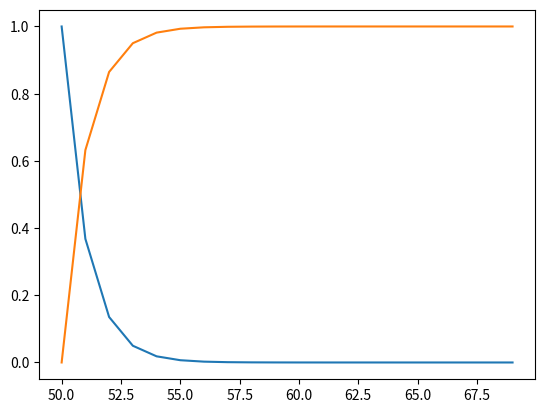

Generate this figure with matplotlib:
# sampling exponential distribution
def sampling_exponential_dist():
    from numpy.random import exponential
    # define the distribution
    beta = 50
    n = 10
    # generate the sample
    sample = exponential(beta, n)
    print(sample)

# pdf and cdf for an exponential distribution
def pdf_cdf_plot_samples():
    from scipy.stats import expon
    from matplotlib import pyplot
    #define distribution parameters
    beta = 50
    # create distribution
    dist = expon(beta)
    # plot pdf
    values = [value for value in range(50, 70)]
    probablities = [dist.pdf(value) for value in values]
    pyplot.plot(values, probablities)
    pyplot.show()
    # plot cdf
    cprobs = [dist.cdf(value) for value in values]
    pyplot.plot(values, cprobs)
    pyplot.show()

sampling_exponential_dist()
pdf_cdf_plot_samples()